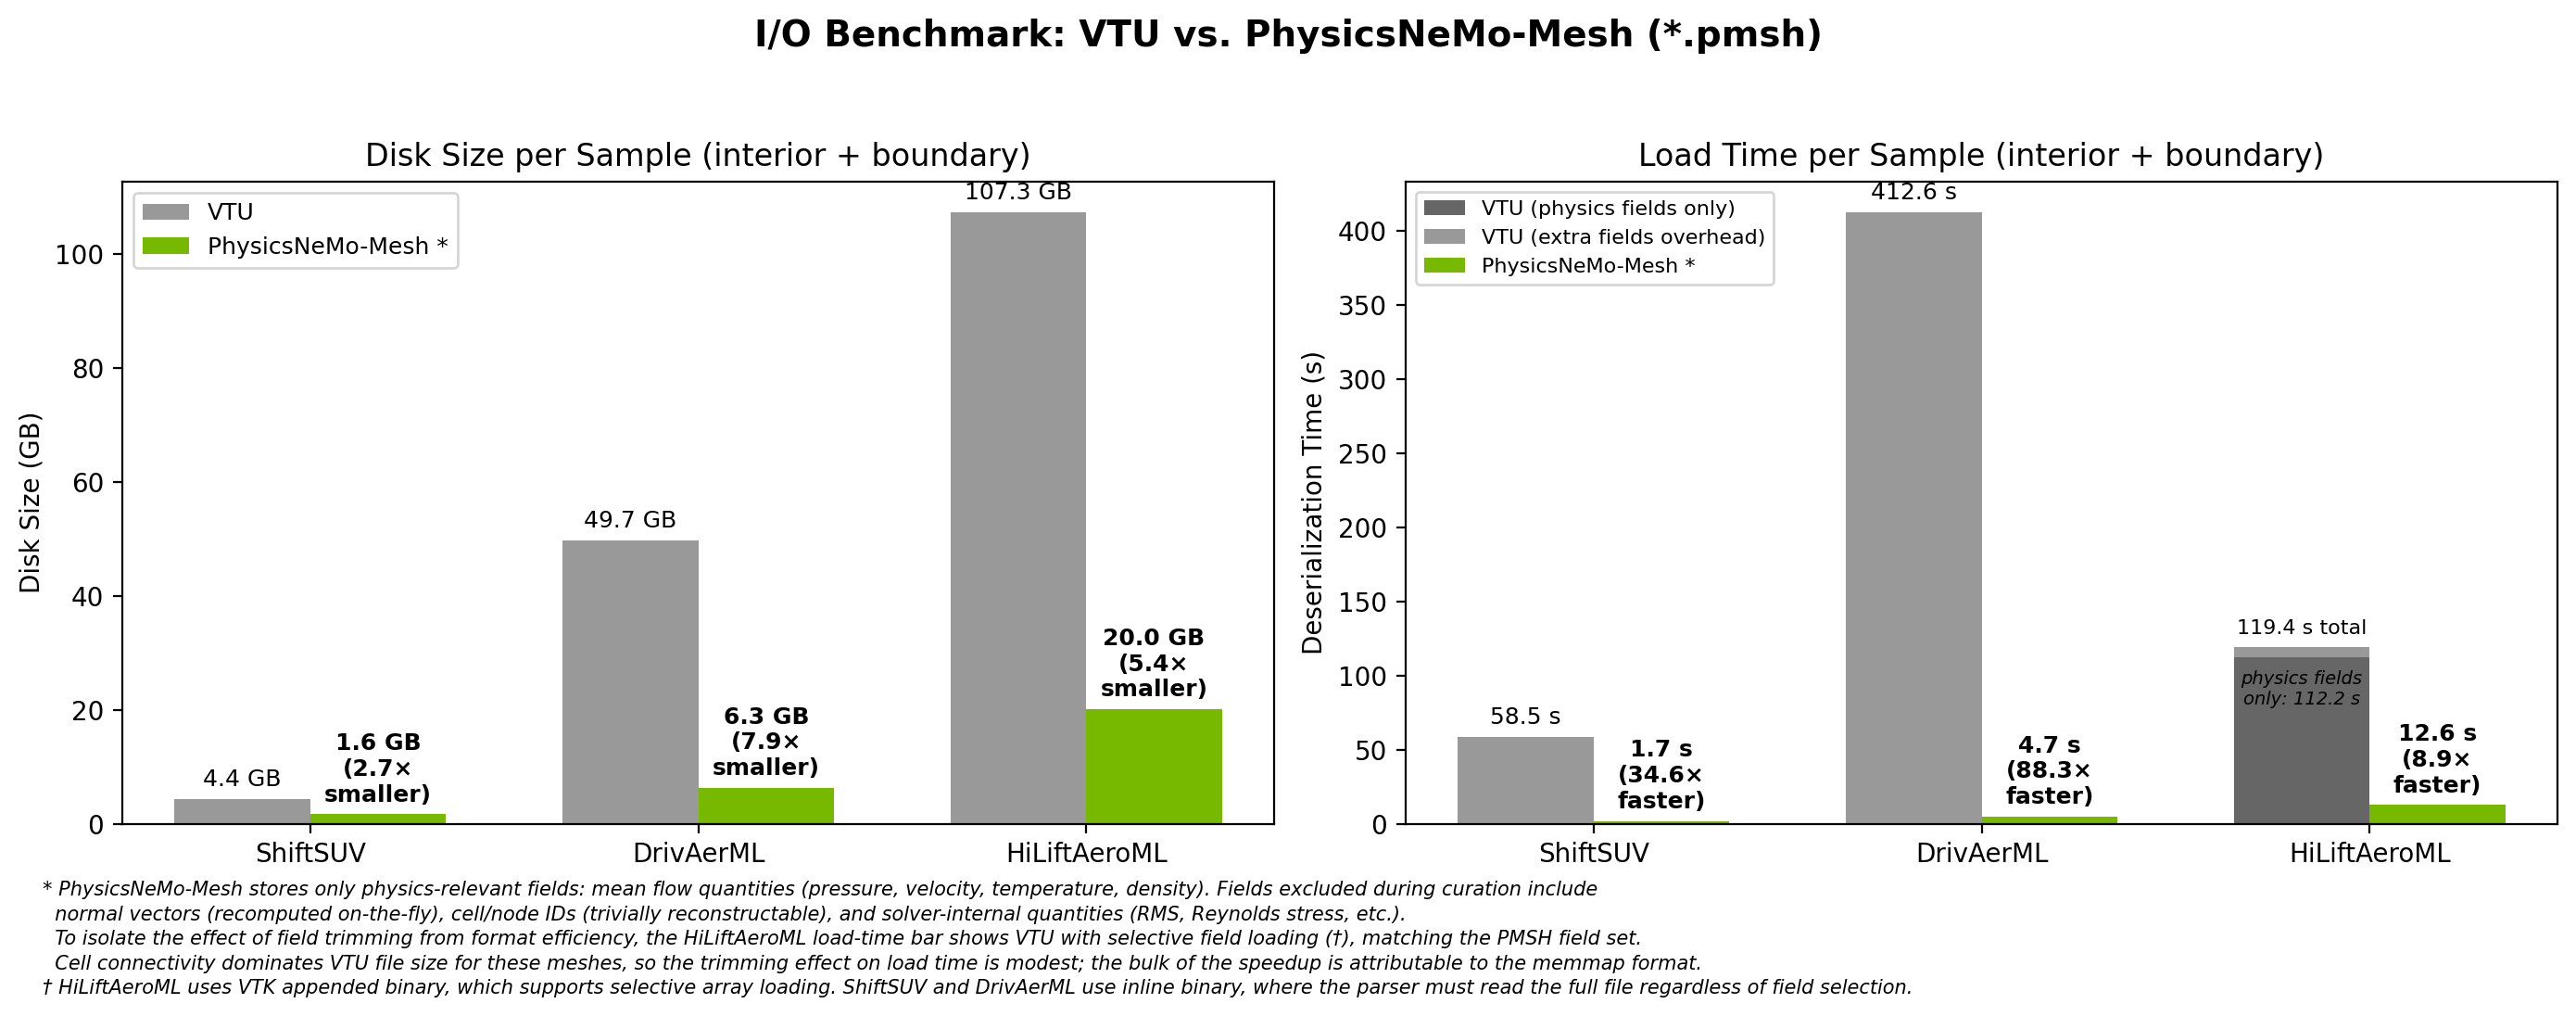

Here is the Python script that generated this plot:
"""PhysicsNeMo-Mesh I/O Benchmark: VTU vs PMSH format comparison.

Quantitatively compares disk size and deserialization time between
VTK's VTU/VTP format and PhysicsNeMo-Mesh's native memmap format (.pmsh),
including both interior and boundary mesh components.

Three formats are compared:
  1. VTU (all fields)           - the raw VTK files as-is
  2. VTU (physics fields only)  - VTK selective loading, same fields as PMSH
  3. PhysicsNeMo-Mesh (.pmsh)   - the optimized memmap format

For VTU files using inline binary encoding (where selective loading provides
no I/O benefit), the "trimmed" bar equals the full VTU bar - annotated with
a dagger (†) to indicate this limitation.

Usage:
    uv run benchmark.py
"""

import functools
import gc
import json
import os
import statistics
import subprocess
import sys
import time
from collections.abc import Sequence
from dataclasses import dataclass
from pathlib import Path

import matplotlib.pyplot as plt
import numpy as np
import pyvista as pv
import vtk
from physicsnemo.mesh import Mesh
from physicsnemo.mesh.io import from_pyvista

### Force line-buffered output (so progress appears immediately when piped)
print = functools.partial(print, flush=True)  # noqa: A001

### Configuration ###########################################################

N_TRIALS: int = 3

_DATASETS_ROOT = Path("/home/psharpe/coreai_modulus_cae/datasets")
_HIGHLIFT_VTU_ROOT = Path(
    "/lustre/fs1/portfolios/coreai/projects/coreai_modulus_cae"
    "/users/nashton/cadence/HiLiftAeroML-refined"
)


@dataclass(frozen=True)
class SampleConfig:
    """Paths to matched VTU and PMSH mesh files for one sample.

    Each sample typically has multiple mesh components (interior + boundary).
    Both tuples must list corresponding components in the same order.

    Args:
        vtu_paths: VTU/VTP files (interior mesh, boundary mesh, etc.).
        pmsh_paths: Corresponding PMSH memmap directories.
    """

    vtu_paths: tuple[Path, ...]
    pmsh_paths: tuple[Path, ...]


DATASETS: dict[str, list[SampleConfig]] = {
    "ShiftSUV": [
        SampleConfig(
            vtu_paths=(
                _DATASETS_ROOT / "shift_suv/SUV/AeroSUV_full_scale_estate_transient/run_00004/merged_volumes.vtu",
                _DATASETS_ROOT / "shift_suv/SUV/AeroSUV_full_scale_estate_transient/run_00004/merged_surfaces.vtp",
            ),
            pmsh_paths=(
                _DATASETS_ROOT / "shift_suv_pnm_mesh/SUV/estate/test/run_00004/merged_volumes.vtu.pmsh",
                _DATASETS_ROOT / "shift_suv_pnm_mesh/SUV/estate/test/run_00004/merged_surfaces.vtp.pmsh",
            ),
        ),
    ],
    "DrivAerML": [
        SampleConfig(
            vtu_paths=(
                _DATASETS_ROOT / "drivaer_aws/drivaer_data_full/run_1/volume_1.vtu",
                _DATASETS_ROOT / "drivaer_aws/drivaer_data_full/run_1/boundary_1.vtp",
            ),
            pmsh_paths=(
                _DATASETS_ROOT / "drivaer_aws/drivaer_data_pnm_mesh/train/run_1/volume_1.vtu.pmsh",
                _DATASETS_ROOT / "drivaer_aws/drivaer_data_pnm_mesh/train/run_1/boundary_1.vtp.pmsh",
            ),
        ),
    ],
    "HiLiftAeroML": [
        SampleConfig(
            vtu_paths=(
                _HIGHLIFT_VTU_ROOT / "geo_LHC001_AoA_6/volume_geo_LHC001_AoA_6.vtu",
                _HIGHLIFT_VTU_ROOT / "geo_LHC001_AoA_6/boundary_geo_LHC001_AoA_6.vtu",
            ),
            pmsh_paths=(
                _DATASETS_ROOT / "highlift_pnm_mesh/AoA_6/geo_LHC001_AoA_6/volume_geo_LHC001_AoA_6.vtu.pmsh",
                _DATASETS_ROOT / "highlift_pnm_mesh/AoA_6/geo_LHC001_AoA_6/boundary_geo_LHC001_AoA_6.vtu.pmsh",
            ),
        ),
    ],
}


### Result Types #############################################################


@dataclass(frozen=True)
class FormatResult:
    """Benchmark results for a single format on one dataset.

    Attributes:
        disk_size_bytes: Total disk size across all mesh components.
        load_times_s: Wall-clock load times (all components combined per trial).
        n_points: Total vertices across all mesh components.
        n_cells: Total cells across all mesh components.
        n_fields: Total point_data keys across all mesh components.
        is_selective_load: Whether VTK selective loading was actually used
            (False for inline binary VTU where selective loading is a no-op).
    """

    disk_size_bytes: int
    load_times_s: tuple[float, ...]
    n_points: int
    n_cells: int
    n_fields: int
    is_selective_load: bool = True

    @property
    def median_load_time_s(self) -> float:
        """Median load time across trials (robust to outliers)."""
        return statistics.median(self.load_times_s)


### Measurement ##############################################################


def measure_disk_size(path: Path) -> int:
    """Total bytes on disk for a file or directory (recursive for directories)."""
    if path.is_file():
        return path.stat().st_size
    return sum(f.stat().st_size for f in path.rglob("*") if f.is_file())


def _manifold_dim_for(path: Path) -> int | str:
    """Infer manifold_dim from filename: interior/volume meshes become point clouds."""
    if "volume" in path.stem.lower():
        return 0
    return "auto"


def _uses_appended_format(path: Path) -> bool:
    """Check whether a VTU/VTP file uses appended binary (vs inline binary).

    Appended binary supports efficient selective array loading because the
    reader can seek directly to desired arrays using byte offsets. Inline
    binary requires scanning the entire file regardless of which arrays are
    requested.
    """
    with open(path, "rb") as f:
        header = f.read(4096)
    return b'format="appended"' in header or b"format='appended'" in header


def _evict_page_cache(path: Path) -> None:
    """Advise the kernel to drop a file's pages from the page cache.

    Flushes dirty buffers first (so FADV_DONTNEED can actually release
    pages), then uses posix_fadvise(FADV_DONTNEED) on each file.
    """
    os.sync()
    targets = list(path.rglob("*")) if path.is_dir() else [path]
    for target in targets:
        if not target.is_file():
            continue
        fd = os.open(str(target), os.O_RDONLY)
        try:
            os.posix_fadvise(fd, 0, 0, os.POSIX_FADV_DONTNEED)
        finally:
            os.close(fd)


def load_vtu(path: Path) -> Mesh:
    """Load a VTU/VTP file via PyVista and convert to PhysicsNeMo Mesh.

    pv.read() parses the VTK XML format (C++ under the hood, produces numpy
    arrays), then from_pyvista() wraps the arrays as torch tensors (zero-copy
    where possible).

    Interior meshes (detected by "volume" in the filename) are loaded as
    point clouds (manifold_dim=0), matching the PMSH conversion pipeline.
    Boundary meshes keep their natural manifold dimension (surface triangles).
    """
    pv_mesh = pv.read(str(path))
    mdim = _manifold_dim_for(path)
    return from_pyvista(pv_mesh, manifold_dim=mdim, warn_on_lost_data=False)


def load_vtu_selective(path: Path, keep_point_fields: set[str]) -> Mesh:
    """Load a VTU/VTP file with only selected point arrays via VTK reader.

    Uses the VTK XML reader's array selection API to disable unwanted arrays
    before reading. Only effective for appended-binary VTU files.
    """
    if str(path).endswith(".vtp"):
        reader = vtk.vtkXMLPolyDataReader()
    else:
        reader = vtk.vtkXMLUnstructuredGridReader()
    reader.SetFileName(str(path))
    reader.UpdateInformation()

    ### Diagnostic: report field name matching
    n_point = reader.GetNumberOfPointArrays()
    vtu_names = {reader.GetPointArrayName(i) for i in range(n_point)}
    enabled = sorted(vtu_names & keep_point_fields)
    disabled = sorted(vtu_names - keep_point_fields)
    unmatched = sorted(keep_point_fields - vtu_names)
    print(f"      Selective load {path.name}: "
          f"{len(enabled)}/{len(vtu_names)} point arrays enabled")
    if enabled:
        print(f"        Enabled:  {enabled}")
    if disabled:
        print(f"        Disabled: {disabled}")
    if unmatched:
        print(f"        WARNING - PMSH fields not in VTU: {unmatched}")

    ### Enable only matching point arrays
    for i in range(n_point):
        name = reader.GetPointArrayName(i)
        reader.SetPointArrayStatus(name, int(name in keep_point_fields))

    ### Disable all cell arrays
    for i in range(reader.GetNumberOfCellArrays()):
        reader.SetCellArrayStatus(reader.GetCellArrayName(i), 0)

    reader.Update()
    pv_mesh = pv.wrap(reader.GetOutput())
    mdim = _manifold_dim_for(path)
    return from_pyvista(pv_mesh, manifold_dim=mdim, warn_on_lost_data=False)


def load_pmsh(path: Path) -> Mesh:
    """Load a PMSH memmap directory and materialize into contiguous memory.

    Mesh.load() opens memmap file handles (near-instant, no disk reads).
    .clone() forces the actual read from the OS page cache / disk into
    freshly-allocated contiguous CPU memory - this is the fair comparison
    point against pv.read(), which reads everything eagerly.
    """
    mesh = Mesh.load(path)
    return mesh.clone()


def _extract_mesh_metadata(meshes: Sequence[Mesh]) -> tuple[int, int, int]:
    """Sum (n_points, n_cells, n_fields) across a list of meshes."""
    return (
        sum(m.n_points for m in meshes),
        sum(m.n_cells for m in meshes),
        sum(len(m.point_data.keys()) for m in meshes),
    )


### Subprocess Isolation ######################################################


@dataclass(frozen=True)
class _SubprocessResult:
    """Timing and metadata returned from a subprocess cold load."""

    elapsed: float
    n_points: int
    n_cells: int
    n_fields: int


def _build_load_code(
    load_fn_name: str,
    paths: Sequence[Path],
    *,
    field_sets: Sequence[set[str]] | None = None,
) -> str:
    """Generate Python code for a subprocess to load meshes and report timing.

    The code imports the named load function from benchmark.py, calls it on
    each path, measures wall-clock time, and prints a JSON result line. Any
    other output (e.g. diagnostic prints from load_vtu_selective) precedes
    the JSON line.
    """
    if field_sets is not None:
        loads = ", ".join(
            f"{load_fn_name}(Path({str(p)!r}), {fs!r})"
            for p, fs in zip(paths, field_sets)
        )
    else:
        loads = ", ".join(
            f"{load_fn_name}(Path({str(p)!r}))" for p in paths
        )
    return (
        "import time, gc, json\n"
        "from pathlib import Path\n"
        f"from benchmark import {load_fn_name}, _extract_mesh_metadata\n"
        "gc.collect()\n"
        "t0 = time.perf_counter()\n"
        f"meshes = [{loads}]\n"
        "elapsed = time.perf_counter() - t0\n"
        "meta = _extract_mesh_metadata(meshes)\n"
        'print(json.dumps({"elapsed": elapsed,'
        ' "n_points": meta[0], "n_cells": meta[1], "n_fields": meta[2]}))\n'
    )


def _cold_load_subprocess(
    load_code: str,
    evict_paths: Sequence[Path],
    *,
    verbose: bool = False,
) -> _SubprocessResult:
    """Run a load in a fresh subprocess after evicting page cache.

    Guarantees cold-disk I/O by flushing dirty buffers, advising
    FADV_DONTNEED on all data files, then spawning a clean Python
    process that performs the load and reports timing via JSON on stdout.

    Args:
        load_code: Python source (from _build_load_code) to execute.
        evict_paths: Files/directories to evict from page cache.
        verbose: If True, forward subprocess diagnostic output to stdout.
    """
    for p in evict_paths:
        _evict_page_cache(p)
    result = subprocess.run(
        ["uv", "run", "--no-sync", "python", "-c", load_code],
        capture_output=True,
        text=True,
        cwd=Path(__file__).resolve().parent,
    )
    if result.returncode != 0:
        print(f"    [subprocess error] return code {result.returncode}")
        if result.stdout:
            print(f"    [stdout] {result.stdout[:1000]}")
        if result.stderr:
            print(f"    [stderr] {result.stderr[:1000]}")
        raise RuntimeError(
            f"Subprocess failed (rc={result.returncode}): {result.stderr[:200]}"
        )
    lines = result.stdout.strip().split("\n")
    data = json.loads(lines[-1])
    if verbose and len(lines) > 1:
        for line in lines[:-1]:
            print(f"    {line}")
    return _SubprocessResult(
        elapsed=data["elapsed"],
        n_points=data["n_points"],
        n_cells=data["n_cells"],
        n_fields=data["n_fields"],
    )


### Formatting ###############################################################


def human_bytes(n: int | float) -> str:
    """Format a byte count as a human-readable string (binary prefixes)."""
    value = float(n)
    for unit in ("B", "KiB", "MiB", "GiB", "TiB"):
        if abs(value) < 1024:
            return f"{value:.2f} {unit}"
        value /= 1024
    return f"{value:.2f} PiB"


### Benchmarking #############################################################


def benchmark_dataset(
    dataset_name: str,
    samples: list[SampleConfig],
    *,
    n_trials: int,
) -> dict[str, FormatResult]:
    """Benchmark VTU, VTU (trimmed), and PMSH loading for all samples.

    Each timed load runs in a fresh subprocess with page cache eviction
    before spawn, ensuring true cold-disk I/O measurements. An initial
    in-process PMSH load discovers field names for selective VTU loading
    and prints verification diagnostics; it is not used for timing.

    For inline-binary VTU files, the "trimmed" result is identical to the
    full VTU result because the format cannot skip unused arrays.

    Returns:
        Dict with keys "VTU", "VTU (trimmed)", "PMSH".
    """
    print(f"\n{'=' * 60}")
    print(f"  Dataset: {dataset_name} ({len(samples)} sample(s))")
    print(f"{'=' * 60}")

    pmsh_sizes: list[int] = []
    pmsh_times: list[float] = []
    pmsh_meta: tuple[int, int, int] = (0, 0, 0)

    vtu_sizes: list[int] = []
    vtu_times: list[float] = []
    vtu_meta: tuple[int, int, int] = (0, 0, 0)

    trimmed_sizes: list[int] = []
    trimmed_times: list[float] = []
    trimmed_meta: tuple[int, int, int] = (0, 0, 0)
    trimmed_is_selective = True

    for i, sample in enumerate(samples):
        print(f"\n  Sample {i + 1}/{len(samples)}:")
        for label, paths in [("VTU", sample.vtu_paths), ("PMSH", sample.pmsh_paths)]:
            for p in paths:
                print(f"    {label}: {p}")

        ### Disk sizes
        pmsh_disk = sum(measure_disk_size(p) for p in sample.pmsh_paths)
        pmsh_sizes.append(pmsh_disk)
        vtu_disk = sum(measure_disk_size(p) for p in sample.vtu_paths)
        vtu_sizes.append(vtu_disk)
        trimmed_sizes.append(vtu_disk)

        ### In-process PMSH load: discover field names + verification
        gc.collect()
        pmsh_meshes = [load_pmsh(p) for p in sample.pmsh_paths]
        pmsh_field_sets = [set(m.point_data.keys()) for m in pmsh_meshes]

        if i == 0:
            print("\n    PMSH mesh repr (first component):")
            for line in repr(pmsh_meshes[0]).splitlines():
                print(f"      {line}")

            tensor_bytes = 0
            for m in pmsh_meshes:
                tensor_bytes += m.points.nelement() * m.points.element_size()
                for key in m.point_data.keys():
                    t = m.point_data[key]
                    tensor_bytes += t.nelement() * t.element_size()
            print(f"\n    Verify: points type = {type(pmsh_meshes[0].points).__name__}")
            print(f"    Verify: materialized tensor data = {tensor_bytes / 2**30:.3f} GiB")

            t0 = time.perf_counter()
            all_sums = []
            for m in pmsh_meshes:
                all_sums.append(m.points.sum())
                for key in m.point_data.keys():
                    all_sums.append(m.point_data[key].sum())
            sum_time = time.perf_counter() - t0
            checksum = sum(s.item() for s in all_sums)
            print(f"    Verify: all-fields checksum = {checksum:.6e} ({sum_time:.3f} s)")

            for j, fields in enumerate(pmsh_field_sets):
                print(f"    PMSH component {j} fields: {sorted(fields)}")

        del pmsh_meshes
        gc.collect()

        ### Build subprocess code strings
        all_appended = all(_uses_appended_format(p) for p in sample.vtu_paths)
        pmsh_code = _build_load_code("load_pmsh", sample.pmsh_paths)
        vtu_code = _build_load_code("load_vtu", sample.vtu_paths)
        trimmed_code = (
            _build_load_code(
                "load_vtu_selective", sample.vtu_paths,
                field_sets=pmsh_field_sets,
            )
            if all_appended
            else None
        )
        all_sample_paths = list(sample.vtu_paths) + list(sample.pmsh_paths)

        ### Cold trials via subprocess isolation
        sample_vtu_times: list[float] = []
        sample_trimmed_times: list[float] = []

        for trial in range(n_trials):
            sr = _cold_load_subprocess(pmsh_code, all_sample_paths)
            pmsh_times.append(sr.elapsed)
            if trial == 0:
                pmsh_meta = (sr.n_points, sr.n_cells, sr.n_fields)
            print(f"    PMSH trial {trial + 1}/{n_trials}: {sr.elapsed:.3f} s")

            if trimmed_code is not None:
                sr = _cold_load_subprocess(
                    trimmed_code, all_sample_paths, verbose=(trial == 0),
                )
                if trial == 0:
                    trimmed_meta = (sr.n_points, sr.n_cells, sr.n_fields)
                sample_trimmed_times.append(sr.elapsed)
                print(f"    VTU (trimmed) trial {trial + 1}/{n_trials}: {sr.elapsed:.3f} s")

            sr = _cold_load_subprocess(vtu_code, all_sample_paths)
            if trial == 0:
                vtu_meta = (sr.n_points, sr.n_cells, sr.n_fields)
            sample_vtu_times.append(sr.elapsed)
            print(f"    VTU full trial {trial + 1}/{n_trials}: {sr.elapsed:.3f} s")

        vtu_times.extend(sample_vtu_times)

        if all_appended:
            trimmed_times.extend(sample_trimmed_times)
        else:
            trimmed_is_selective = False
            trimmed_times.extend(sample_vtu_times)
            trimmed_meta = vtu_meta
            print(
                "    VTU (trimmed): same as full VTU "
                "(\u2020 inline binary cannot skip arrays)"
            )

    return {
        "VTU": FormatResult(
            disk_size_bytes=int(statistics.mean(vtu_sizes)),
            load_times_s=tuple(vtu_times),
            n_points=vtu_meta[0],
            n_cells=vtu_meta[1],
            n_fields=vtu_meta[2],
        ),
        "VTU (trimmed)": FormatResult(
            disk_size_bytes=int(statistics.mean(trimmed_sizes)),
            load_times_s=tuple(trimmed_times),
            n_points=trimmed_meta[0],
            n_cells=trimmed_meta[1],
            n_fields=trimmed_meta[2],
            is_selective_load=trimmed_is_selective,
        ),
        "PMSH": FormatResult(
            disk_size_bytes=int(statistics.mean(pmsh_sizes)),
            load_times_s=tuple(pmsh_times),
            n_points=pmsh_meta[0],
            n_cells=pmsh_meta[1],
            n_fields=pmsh_meta[2],
        ),
    }


def run_benchmarks(
    datasets: dict[str, list[SampleConfig]],
    *,
    n_trials: int = N_TRIALS,
) -> dict[str, dict[str, FormatResult]]:
    """Run benchmarks across all configured datasets.

    Returns:
        dict[dataset_name, dict[format_name, FormatResult]].
    """
    return {
        name: benchmark_dataset(name, samples, n_trials=n_trials)
        for name, samples in datasets.items()
    }


### Output ###################################################################

FORMAT_KEYS = ("VTU", "VTU (trimmed)", "PMSH")


def print_results_table(results: dict[str, dict[str, FormatResult]]) -> None:
    """Print a formatted comparison table to stdout."""
    print(f"\n{'=' * 100}")
    print("  BENCHMARK RESULTS")
    print(f"{'=' * 100}\n")

    header = (
        f"{'Dataset':<16} {'Format':<16} {'Disk Size':>12} "
        f"{'Load (s)':>14} {'Points':>12} {'Cells':>12} {'Fields':>8}"
    )
    print(header)
    print("-" * len(header))

    for dataset_name, fmt_results in results.items():
        vtu = fmt_results["VTU"]
        trimmed = fmt_results["VTU (trimmed)"]
        pmsh = fmt_results["PMSH"]

        dagger = "" if trimmed.is_selective_load else " \u2020"

        for fmt, r in [("VTU", vtu), (f"VTU (trimmed){dagger}", trimmed), ("PMSH", pmsh)]:
            print(
                f"{dataset_name:<16} {fmt:<16} "
                f"{human_bytes(r.disk_size_bytes):>12} "
                f"{r.median_load_time_s:>14.3f} "
                f"{r.n_points:>12,} {r.n_cells:>12,} {r.n_fields:>8}"
            )

        size_ratio = (
            vtu.disk_size_bytes / pmsh.disk_size_bytes
            if pmsh.disk_size_bytes > 0
            else float("inf")
        )
        time_ratio = (
            vtu.median_load_time_s / pmsh.median_load_time_s
            if pmsh.median_load_time_s > 0
            else float("inf")
        )
        print(
            f"{'':>16} {'VTU/PMSH ratio':>16} "
            f"{size_ratio:>11.1f}x "
            f"{'':>8}{time_ratio:>7.1f}x faster"
        )
        print()

    print(f"Note: Each format is cold-loaded {N_TRIALS}x per sample (subprocess isolation, cache eviction).")
    print("      \u2020 = VTU inline binary format does not support selective field loading.")
    print("      PMSH supports direct GPU loading: Mesh.load(path).to('cuda')")
    print(
        "      VTU requires CPU-side parsing first: "
        "pv.read() -> from_pyvista() -> .to('cuda')"
    )


def plot_comparison_chart(
    results: dict[str, dict[str, FormatResult]],
    output_path: Path = Path("benchmark_results.png"),
) -> None:
    """Generate a 2-panel comparison chart (disk size + load time).

    Disk size panel: 2 bars (VTU, PhysicsNeMo-Mesh).
    Load time panel: 2 bars, but for datasets where VTU supports selective
    field loading (appended binary), the VTU bar is stacked to show the
    physics-fields-only portion vs extra-fields overhead.
    """
    datasets = list(results.keys())
    n = len(datasets)
    x = np.arange(n)
    bar_width = 0.35

    vtu_sizes_gb = [results[d]["VTU"].disk_size_bytes / 1e9 for d in datasets]
    pmsh_sizes_gb = [results[d]["PMSH"].disk_size_bytes / 1e9 for d in datasets]

    vtu_times = [results[d]["VTU"].median_load_time_s for d in datasets]
    trim_times = [results[d]["VTU (trimmed)"].median_load_time_s for d in datasets]
    pmsh_times = [results[d]["PMSH"].median_load_time_s for d in datasets]
    is_selective = [results[d]["VTU (trimmed)"].is_selective_load for d in datasets]

    fig, (ax_size, ax_time) = plt.subplots(1, 2, figsize=(14, 5.5))
    vtu_color = "#999999"
    vtu_trim_color = "#666666"
    pmsh_color = "#76B900"

    ### Left panel: disk size (2 bars, simple)
    ax_size.bar(
        x - bar_width / 2, vtu_sizes_gb, bar_width, label="VTU", color=vtu_color
    )
    ax_size.bar(
        x + bar_width / 2, pmsh_sizes_gb, bar_width,
        label="PhysicsNeMo-Mesh *", color=pmsh_color,
    )
    ax_size.set_ylabel("Disk Size (GB)")
    ax_size.set_title("Disk Size per Sample (interior + boundary)")
    ax_size.set_xticks(x)
    ax_size.set_xticklabels(datasets)
    ax_size.legend(fontsize=9)

    for i in range(n):
        ax_size.annotate(
            f"{vtu_sizes_gb[i]:.1f} GB",
            xy=(x[i] - bar_width / 2, vtu_sizes_gb[i]),
            xytext=(0, 5), textcoords="offset points", ha="center", fontsize=9,
        )
        ratio = vtu_sizes_gb[i] / pmsh_sizes_gb[i] if pmsh_sizes_gb[i] > 0 else 0
        ax_size.annotate(
            f"{pmsh_sizes_gb[i]:.1f} GB\n({ratio:.1f}\u00d7\nsmaller)",
            xy=(x[i] + bar_width / 2, pmsh_sizes_gb[i]),
            xytext=(0, 5), textcoords="offset points",
            ha="center", fontweight="bold", fontsize=9,
        )

    ### Right panel: load time (2 bars, stacked VTU where selective loading applies)
    has_any_selective = any(is_selective)

    for i in range(n):
        vx = x[i] - bar_width / 2

        if is_selective[i]:
            extra_time = vtu_times[i] - trim_times[i]
            ax_time.bar(
                vx, trim_times[i], bar_width, color=vtu_trim_color,
                label="VTU (physics fields only)" if i == 0 or not any(is_selective[:i]) else "",
            )
            ax_time.bar(
                vx, extra_time, bar_width, bottom=trim_times[i], color=vtu_color,
                label="VTU (extra fields overhead)" if i == 0 or not any(is_selective[:i]) else "",
            )
            ax_time.annotate(
                f"{vtu_times[i]:.1f} s total",
                xy=(vx, vtu_times[i]),
                xytext=(0, 5), textcoords="offset points", ha="center", fontsize=8,
            )
            ax_time.annotate(
                f"physics fields\nonly: {trim_times[i]:.1f} s",
                xy=(vx, trim_times[i]),
                xytext=(0, -5), textcoords="offset points",
                ha="center", va="top", fontsize=7, fontstyle="italic",
            )
        else:
            ax_time.bar(
                vx, vtu_times[i], bar_width, color=vtu_color,
                label="VTU" if not has_any_selective and i == 0 else "",
            )
            ax_time.annotate(
                f"{vtu_times[i]:.1f} s",
                xy=(vx, vtu_times[i]),
                xytext=(0, 5), textcoords="offset points", ha="center", fontsize=9,
            )

    ax_time.bar(
        x + bar_width / 2, pmsh_times, bar_width,
        label="PhysicsNeMo-Mesh *", color=pmsh_color,
    )

    for i in range(n):
        ref_time = trim_times[i] if is_selective[i] else vtu_times[i]
        ratio = ref_time / pmsh_times[i] if pmsh_times[i] > 0 else 0
        ax_time.annotate(
            f"{pmsh_times[i]:.1f} s\n({ratio:.1f}\u00d7\nfaster)",
            xy=(x[i] + bar_width / 2, pmsh_times[i]),
            xytext=(0, 5), textcoords="offset points",
            ha="center", fontweight="bold", fontsize=9,
        )

    ax_time.set_ylabel("Deserialization Time (s)")
    ax_time.set_title("Load Time per Sample (interior + boundary)")
    ax_time.set_xticks(x)
    ax_time.set_xticklabels(datasets)
    ax_time.legend(fontsize=8, loc="upper left")

    ### Title and footnotes
    fig.suptitle(
        "I/O Benchmark: VTU vs. PhysicsNeMo-Mesh (*.pmsh)",
        fontsize=14, fontweight="bold",
    )
    footnotes = (
        "* PhysicsNeMo-Mesh stores only physics-relevant fields: mean flow quantities "
        "(pressure, velocity, temperature, density). Fields excluded during curation include\n"
        "  normal vectors (recomputed on-the-fly), cell/node IDs (trivially reconstructable), "
        "and solver-internal quantities (RMS, Reynolds stress, etc.).\n"
        "  To isolate the effect of field trimming from format efficiency, the HiLiftAeroML "
        "load-time bar shows VTU with selective field loading (\u2020), matching the PMSH field set.\n"
        "  Cell connectivity dominates VTU file size for these meshes, so the trimming effect "
        "on load time is modest; the bulk of the speedup is attributable to the memmap format.\n"
        "\u2020 HiLiftAeroML uses VTK appended binary, which supports selective array loading. "
        "ShiftSUV and DrivAerML use inline binary, where the parser must read the full file "
        "regardless of field selection."
    )
    fig.text(
        0.02, 0.02, footnotes, ha="left", fontsize=7.5, fontstyle="italic",
        va="bottom", linespacing=1.4,
    )
    fig.tight_layout(rect=[0, 0.12, 1, 0.95])
    fig.savefig(output_path, dpi=200, bbox_inches="tight")
    print(f"\nChart saved to: {output_path.resolve()}")


### Entry Point ##############################################################


def validate_paths(datasets: dict[str, list[SampleConfig]]) -> list[str]:
    """Check that all configured paths exist and are readable.

    Returns:
        List of error messages (empty if all paths are valid).
    """
    errors: list[str] = []
    for name, samples in datasets.items():
        for i, sample in enumerate(samples):
            for p in sample.vtu_paths:
                if not p.exists():
                    errors.append(f"  {name} sample {i}: VTU not found: {p}")
                elif not p.is_file():
                    errors.append(f"  {name} sample {i}: VTU is not a file: {p}")
            for p in sample.pmsh_paths:
                if not p.exists():
                    errors.append(f"  {name} sample {i}: PMSH not found: {p}")
                elif not p.is_dir():
                    errors.append(f"  {name} sample {i}: PMSH is not a directory: {p}")
    return errors


def main() -> None:
    errors = validate_paths(DATASETS)
    if errors:
        print("ERROR: Some configured paths are invalid:\n")
        print("\n".join(errors))
        print("\nPlease update the DATASETS configuration in benchmark.py.")
        sys.exit(1)

    results = run_benchmarks(DATASETS, n_trials=N_TRIALS)
    print_results_table(results)
    plot_comparison_chart(results)


if __name__ == "__main__":
    main()
